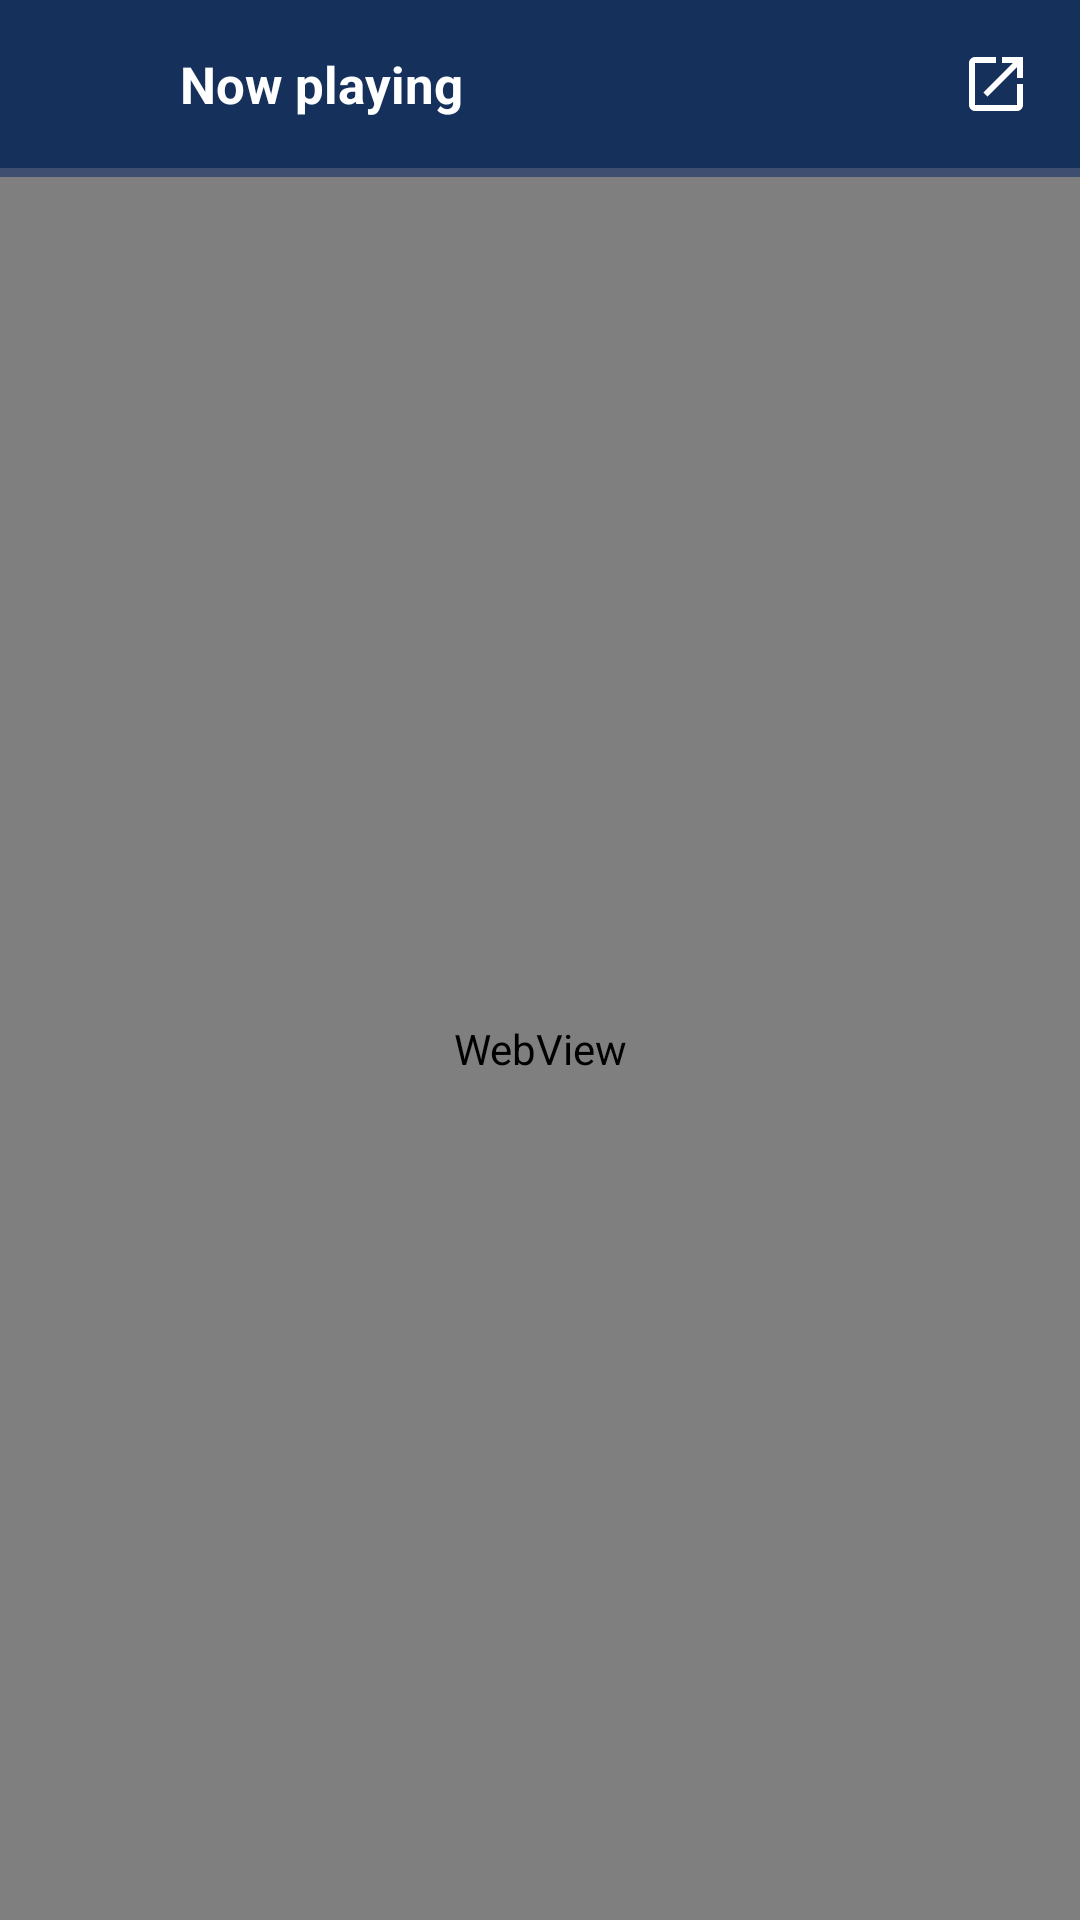

Reconstruct the res/layout file that produces this screen, plus the resources it refers to.
<!-- AndroidManifest.xml: application theme Theme.Moviiea -->
<!-- res/layout/activity_player.xml -->
<?xml version="1.0" encoding="utf-8"?>
<LinearLayout xmlns:android="http://schemas.android.com/apk/res/android"
    android:layout_width="match_parent"
    android:layout_height="match_parent"
    android:orientation="vertical"
    android:background="@color/brand_dark">

    
    <LinearLayout
        android:layout_width="match_parent"
        android:layout_height="56dp"
        android:orientation="horizontal"
        android:gravity="center_vertical"
        android:background="@color/surface_light"
        android:paddingStart="6dp"
        android:paddingEnd="6dp">

        <ImageButton
            android:id="@+id/btnClose"
            android:layout_width="44dp"
            android:layout_height="44dp"
            android:src="@drawable/ic_back"
            android:background="?attr/selectableItemBackgroundBorderless"
            android:contentDescription="@string/cd_close_player" />

        <TextView
            android:id="@+id/playerTitle"
            android:layout_width="0dp"
            android:layout_height="wrap_content"
            android:layout_weight="1"
            android:layout_marginStart="10dp"
            android:layout_marginEnd="10dp"
            android:textColor="@color/text_primary"
            android:textSize="17sp"
            android:textStyle="bold"
            android:maxLines="1"
            android:ellipsize="end"
            android:text="@string/player_title_default" />

        <ImageButton
            android:id="@+id/btnChrome"
            android:layout_width="44dp"
            android:layout_height="44dp"
            android:src="@drawable/ic_open_in_new"
            android:background="?attr/selectableItemBackgroundBorderless"
            android:contentDescription="@string/open_in_chrome" />
    </LinearLayout>

    
    <ProgressBar
        android:id="@+id/loadProgress"
        style="?android:attr/progressBarStyleHorizontal"
        android:layout_width="match_parent"
        android:layout_height="3dp"
        android:max="100"
        android:progressTint="@color/avioiva_cyan" />

    <FrameLayout
        android:layout_width="match_parent"
        android:layout_height="0dp"
        android:layout_weight="1"
        android:id="@+id/playerStage"
        android:background="#000000">

        <WebView
            android:id="@+id/playerWebView"
            android:layout_width="match_parent"
            android:layout_height="match_parent" />

        
        <FrameLayout
            android:id="@+id/fullscreenContainer"
            android:layout_width="match_parent"
            android:layout_height="match_parent"
            android:background="#000000"
            android:visibility="gone" />

        
        <LinearLayout
            android:id="@+id/playerError"
            android:layout_width="match_parent"
            android:layout_height="match_parent"
            android:orientation="vertical"
            android:gravity="center"
            android:padding="32dp"
            android:background="@color/brand_dark"
            android:visibility="gone">

            <ImageView
                android:layout_width="64dp"
                android:layout_height="64dp"
                android:src="@drawable/ic_offline"
                android:contentDescription="@string/player_error_message" />

            <TextView
                android:id="@+id/playerErrorText"
                android:layout_width="wrap_content"
                android:layout_height="wrap_content"
                android:layout_marginTop="16dp"
                android:gravity="center"
                android:text="@string/player_error_message"
                android:textColor="@color/text_secondary"
                android:textSize="15sp" />

            <androidx.appcompat.widget.AppCompatButton
                android:id="@+id/playerRetry"
                android:layout_width="wrap_content"
                android:layout_height="wrap_content"
                android:layout_marginTop="20dp"
                android:minWidth="160dp"
                android:background="@drawable/bg_button"
                android:text="@string/retry"
                android:textColor="@color/text_on_brand" />
        </LinearLayout>
    </FrameLayout>
</LinearLayout>
<!-- resources referenced by this layout -->
<resources>
  <color name="avioiva_cyan">#22D3EE</color>
  <color name="brand_dark">#091E49</color>
  <color name="surface_light">#16305C</color>
  <color name="text_on_brand">#FFFFFF</color>
  <color name="text_primary">#FFFFFF</color>
  <color name="text_secondary">#B7C0D0</color>
  <!-- drawable bg_button (drawable) -->
  <?xml version="1.0" encoding="utf-8"?>
  <shape xmlns:android="http://schemas.android.com/apk/res/android"
      android:shape="rectangle">
      <solid android:color="@color/brand_red" />
      <corners android:radius="28dp" />
  </shape>
  <!-- drawable ic_offline (drawable) -->
  <?xml version="1.0" encoding="utf-8"?>
  <vector xmlns:android="http://schemas.android.com/apk/res/android"
      android:width="24dp"
      android:height="24dp"
      android:viewportWidth="24"
      android:viewportHeight="24">
      <path
          android:fillColor="#B7C0D0"
          android:pathData="M19.35,10.04C18.67,6.59 15.64,4 12,4c-1.48,0 -2.85,0.43 -4.01,1.17l1.46,1.46C10.21,6.23 11.08,6 12,6c3.04,0 5.5,2.46 5.5,5.5v0.5h1.5c1.66,0 3,1.34 3,3 0,1.13 -0.64,2.11 -1.56,2.62l1.45,1.45C23.16,18.16 24,16.68 24,15c0,-2.64 -2.05,-4.78 -4.65,-4.96zM3,5.27l2.75,2.74C2.56,8.15 0,10.77 0,14c0,3.31 2.69,6 6,6h11.73l2,2L21,20.73 4.27,4 3,5.27zM7.73,10l8,8H6c-2.21,0 -4,-1.79 -4,-4s1.79,-4 4,-4h1.73z" />
  </vector>
  <!-- drawable ic_open_in_new (drawable) -->
  <?xml version="1.0" encoding="utf-8"?>
  <vector xmlns:android="http://schemas.android.com/apk/res/android"
      android:width="24dp"
      android:height="24dp"
      android:viewportWidth="24"
      android:viewportHeight="24">
      <path
          android:fillColor="#FFFFFFFF"
          android:pathData="M19,19H5V5h7V3H5c-1.11,0 -2,0.9 -2,2v14c0,1.1 0.89,2 2,2h14c1.1,0 2,-0.9 2,-2v-7h-2v7zM14,3v2h3.59l-9.83,9.83 1.41,1.41L19,6.41V10h2V3h-7z"/>
  </vector>
  <string name="cd_close_player">Close player</string>
  <string name="open_in_chrome">Open in Chrome</string>
  <string name="player_error_message">The video did not load.\nCheck your connection and try again.</string>
  <string name="player_title_default">Now playing</string>
  <string name="retry">Retry</string>
  <style name="Theme.Moviiea" parent="Theme.MaterialComponents.NoActionBar">
          <item name="android:windowBackground">@color/background</item>
          <item name="colorPrimary">@color/brand_red</item>
          <item name="colorPrimaryVariant">@color/brand_dark</item>
          <item name="colorPrimaryDark">@color/brand_dark</item>
          <item name="colorSecondary">@color/brand_red</item>
          <item name="colorSecondaryVariant">@color/brand_dark</item>
          <item name="colorAccent">@color/brand_red</item>
          <item name="android:statusBarColor">@color/brand_dark</item>
          <item name="android:navigationBarColor">@color/brand_dark</item>
      </style>
  <color name="brand_red">#E63946</color>
  <color name="background">#091E49</color>
</resources>
